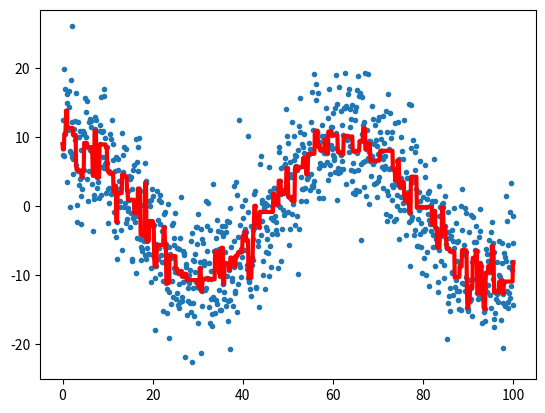

Generate this figure with matplotlib:
# We want the following function to median-filter the arrays (as in Problem Set
# 4) but it looks like there is an issue in the plot - the red curve should
# follow the blue points better. What is happening?

import numpy as np
np.random.seed(12345)  # ensures the random values are always the same
import matplotlib.pyplot as plt


def median_filter(x, y, width):
    y_new = y
    for i in range(len(x)):
        y_new[i] = np.median(y[(x > x[i] - width * 0.5) &
                               (x < x[i] + width * 0.5)])
    return y_new

n = 1000
x = np.linspace(0., 100., n)
y = 10. * np.cos(x / 10.) + np.random.normal(0., 5., n)

fig = plt.figure()
ax = fig.add_subplot(1, 1, 1)
ax.plot(x, y, '.')
ax.plot(x, median_filter(x, y, 0.5), color='red', lw=3)
fig.savefig('example_4.png')
